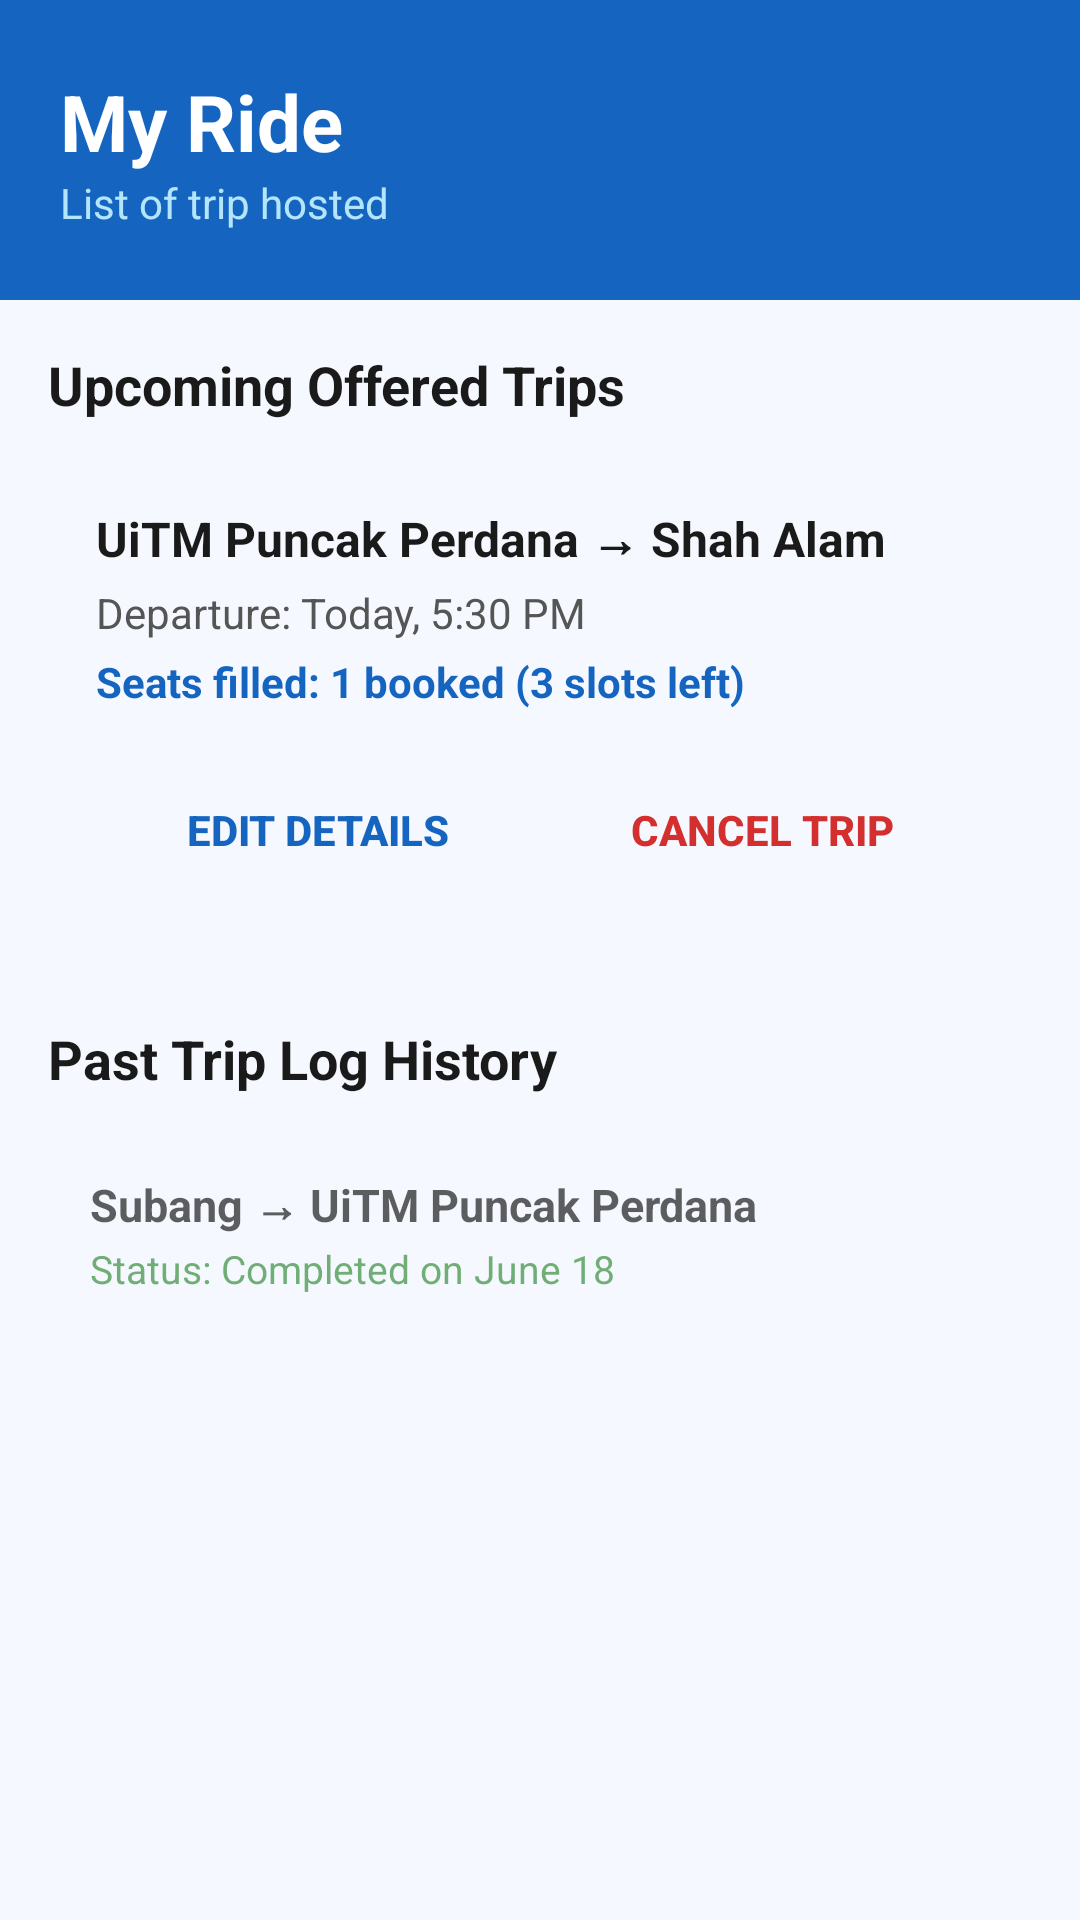

Produce the Android XML layout that renders to this screen, including the resource entries it uses.
<!-- AndroidManifest.xml: application theme Theme.SocialGoodVolunteerApp -->
<!-- res/layout/activity_view_my_rides.xml -->
<?xml version="1.0" encoding="utf-8"?>
<LinearLayout xmlns:android="http://schemas.android.com/apk/res/android"
    android:id="@+id/viewMyRidesLayout"
    android:layout_width="match_parent"
    android:layout_height="match_parent"
    android:orientation="vertical"
    android:background="#F5F9FF">

    
    <LinearLayout
        android:layout_width="match_parent"
        android:layout_height="100dp"
        android:orientation="vertical"
        android:gravity="center_vertical"
        android:background="@color/blue_primary"
        android:paddingStart="20dp"
        android:paddingEnd="20dp">

        <TextView
            android:layout_width="match_parent"
            android:layout_height="wrap_content"
            android:text="My Ride"
            android:textColor="#FFFFFF"
            android:textSize="26sp"
            android:textStyle="bold" />

        <TextView
            android:layout_width="match_parent"
            android:layout_height="wrap_content"
            android:text="List of trip hosted"
            android:textColor="#B3E5FC"
            android:textSize="14sp" />
    </LinearLayout>

    <ScrollView
        android:layout_width="match_parent"
        android:layout_height="match_parent"
        android:padding="16dp">

        <LinearLayout
            android:layout_width="match_parent"
            android:layout_height="wrap_content"
            android:orientation="vertical">

            
            <TextView
                android:layout_width="match_parent"
                android:layout_height="wrap_content"
                android:text="Upcoming Offered Trips"
                android:textSize="18sp"
                android:textStyle="bold"
                android:textColor="#1A1A1A"
                android:layout_marginBottom="12dp" />

            
            <LinearLayout
                android:layout_width="match_parent"
                android:layout_height="wrap_content"
                android:orientation="vertical"
                android:background="@drawable/card_rounded"
                android:padding="16dp"
                android:layout_marginBottom="24dp">

                <TextView
                    android:layout_width="match_parent"
                    android:layout_height="wrap_content"
                    android:text="UiTM Puncak Perdana → Shah Alam"
                    android:textSize="16sp"
                    android:textStyle="bold"
                    android:textColor="#1A1A1A" />

                <TextView
                    android:layout_width="match_parent"
                    android:layout_height="wrap_content"
                    android:text="Departure: Today, 5:30 PM"
                    android:textSize="14sp"
                    android:textColor="#555555"
                    android:layout_marginTop="4dp" />

                <TextView
                    android:id="@+id/txtCurrentBookings"
                    android:layout_width="match_parent"
                    android:layout_height="wrap_content"
                    android:text="Seats filled: 1 booked (3 slots left)"
                    android:textSize="14sp"
                    android:textStyle="bold"
                    android:textColor="#1565C0"
                    android:layout_marginTop="4dp" />

                <LinearLayout
                    android:layout_width="match_parent"
                    android:layout_height="wrap_content"
                    android:orientation="horizontal"
                    android:layout_marginTop="16dp"
                    android:gravity="center_horizontal">

                    <Button
                        android:id="@+id/btnEditTrip"
                        style="?android:attr/borderlessButtonStyle"
                        android:layout_width="0dp"
                        android:layout_height="wrap_content"
                        android:layout_weight="1"
                        android:text="Edit Details"
                        android:textColor="#1565C0"
                        android:textSize="14sp"
                        android:textStyle="bold" />

                    <Button
                        android:id="@+id/btnCancelTrip"
                        style="?android:attr/borderlessButtonStyle"
                        android:layout_width="0dp"
                        android:layout_height="wrap_content"
                        android:layout_weight="1"
                        android:text="Cancel Trip"
                        android:textColor="#D32F2F"
                        android:textSize="14sp"
                        android:textStyle="bold" />
                </LinearLayout>
            </LinearLayout>

            
            <TextView
                android:layout_width="match_parent"
                android:layout_height="wrap_content"
                android:text="Past Trip Log History"
                android:textSize="18sp"
                android:textStyle="bold"
                android:textColor="#1A1A1A"
                android:layout_marginBottom="12dp" />

            
            <LinearLayout
                android:layout_width="match_parent"
                android:layout_height="wrap_content"
                android:orientation="vertical"
                android:background="@drawable/card_rounded"
                android:padding="14dp"
                android:layout_marginBottom="10dp"
                android:alpha="0.7">

                <TextView
                    android:layout_width="match_parent"
                    android:layout_height="wrap_content"
                    android:text="Subang → UiTM Puncak Perdana"
                    android:textSize="15sp"
                    android:textStyle="bold"
                    android:textColor="#1A1A1A" />

                <TextView
                    android:layout_width="match_parent"
                    android:layout_height="wrap_content"
                    android:text="Status: Completed on June 18"
                    android:textSize="13sp"
                    android:textColor="#388E3C"
                    android:layout_marginTop="2dp" />
            </LinearLayout>

        </LinearLayout>
    </ScrollView>

</LinearLayout>
<!-- resources referenced by this layout -->
<resources>
  <color name="blue_primary">#1565C0</color>
  <style name="Theme.SocialGoodVolunteerApp" parent="Base.Theme.SocialGoodVolunteerApp" />
  <style name="Base.Theme.SocialGoodVolunteerApp" parent="Theme.Material3.DayNight.NoActionBar">
          
          
      </style>
</resources>
